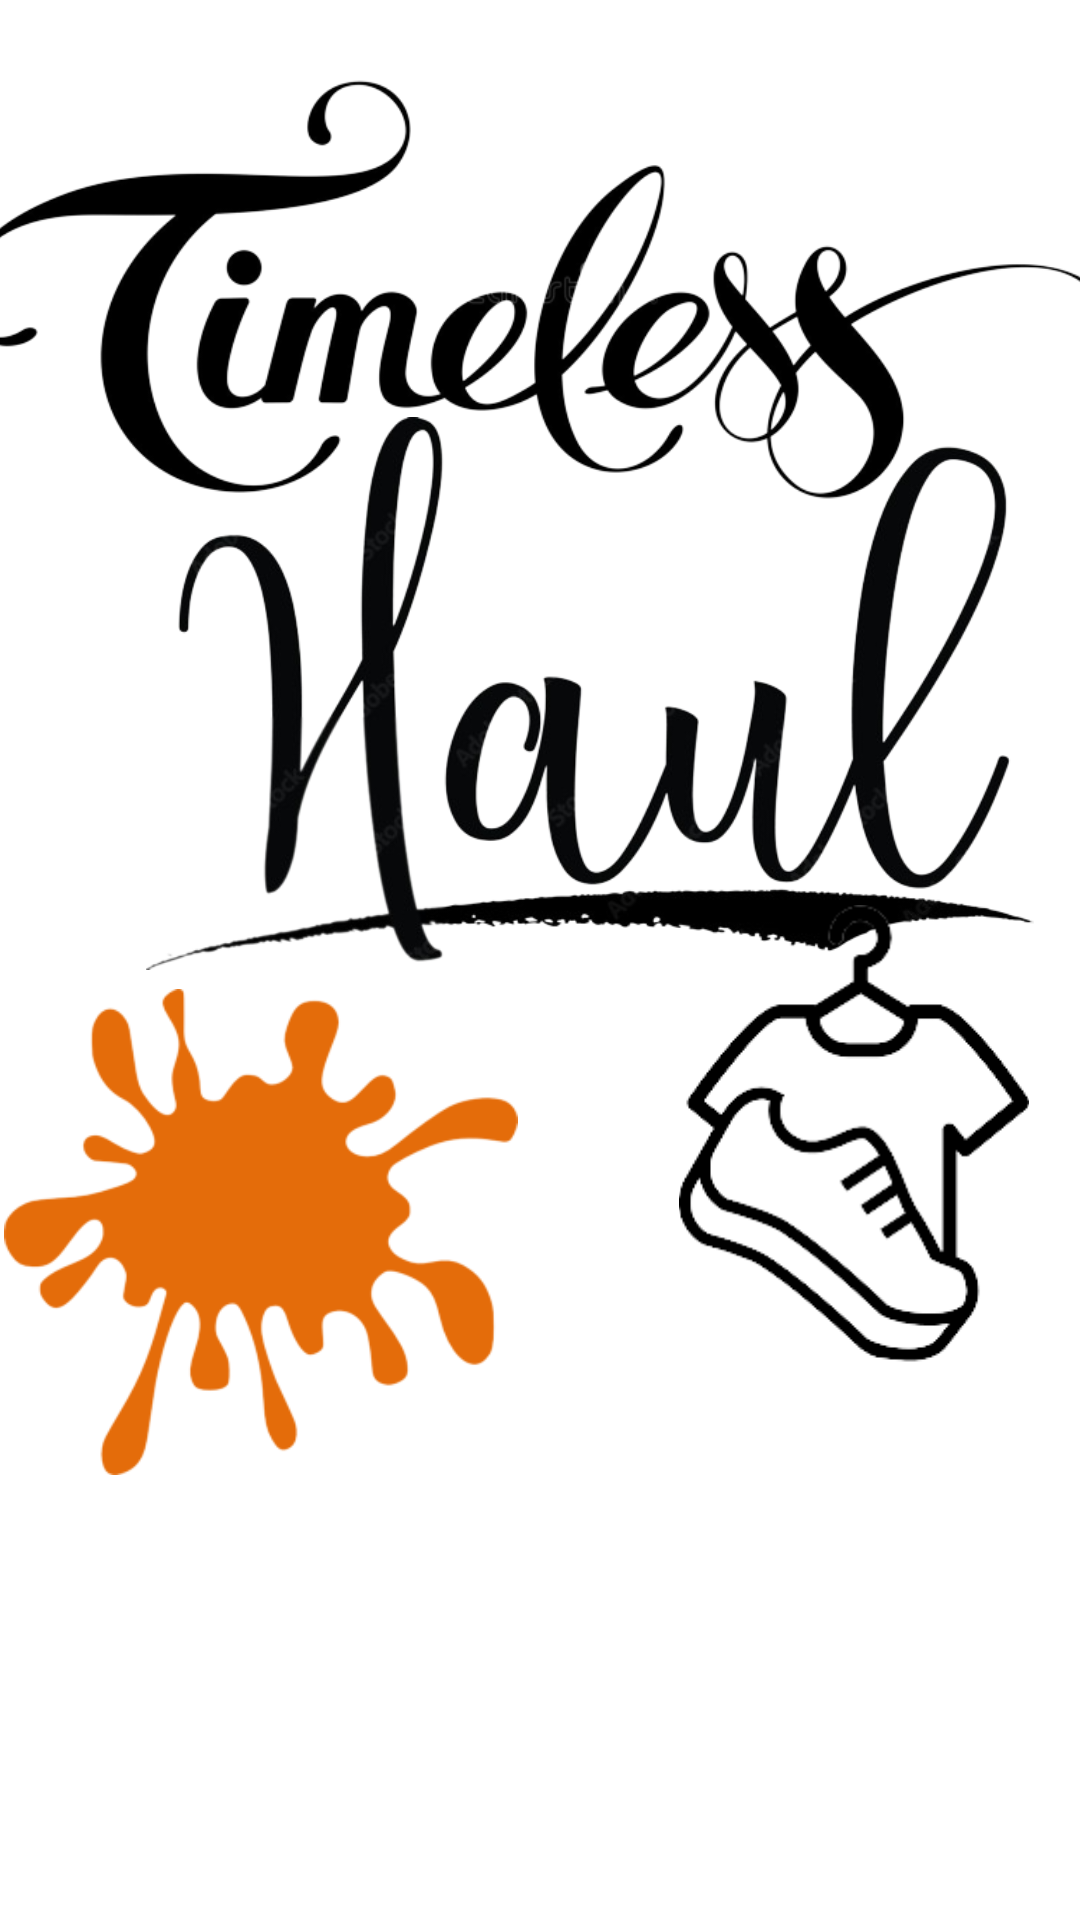

Android layout source for this screen:
<!-- AndroidManifest.xml: application theme Theme.TimelessHaul -->
<!-- res/layout/activity_first.xml -->
<?xml version="1.0" encoding="utf-8"?>
<androidx.constraintlayout.widget.ConstraintLayout xmlns:android="http://schemas.android.com/apk/res/android"
    xmlns:app="http://schemas.android.com/apk/res-auto"
    xmlns:tools="http://schemas.android.com/tools"
    android:layout_width="match_parent"
    android:layout_height="match_parent"
    android:background="@color/white"
    tools:context=".FirstActivity">

    <Button
        android:id="@+id/btnstart"
        android:layout_width="201dp"
        android:layout_height="48dp"
        android:layout_marginStart="105dp"
        android:layout_marginTop="601dp"
        android:layout_marginEnd="105dp"
        android:layout_marginBottom="86dp"
        android:backgroundTint="#009688"
        android:text="@string/get_started"
        android:textColor="@color/black"
        app:layout_constraintBottom_toBottomOf="parent"
        app:layout_constraintEnd_toEndOf="parent"
        app:layout_constraintStart_toStartOf="parent"
        app:layout_constraintTop_toTopOf="parent" />

    <ImageView
        android:id="@+id/imageView4"
        android:layout_width="402dp"
        android:layout_height="251dp"
        android:layout_marginStart="4dp"
        android:layout_marginTop="16dp"
        android:layout_marginEnd="5dp"
        android:layout_marginBottom="464dp"
        app:layout_constraintBottom_toBottomOf="parent"
        app:layout_constraintEnd_toEndOf="parent"
        app:layout_constraintStart_toStartOf="parent"
        app:layout_constraintTop_toTopOf="parent"
        app:srcCompat="@drawable/timeless"
        android:importantForAccessibility="no" />

    <ImageView
        android:id="@+id/imageView7"
        android:layout_width="296dp"
        android:layout_height="331dp"
        android:layout_marginStart="74dp"
        android:layout_marginTop="111dp"
        android:layout_marginEnd="41dp"
        android:layout_marginBottom="289dp"
        app:layout_constraintBottom_toBottomOf="parent"
        app:layout_constraintEnd_toEndOf="parent"
        app:layout_constraintStart_toStartOf="parent"
        app:layout_constraintTop_toTopOf="parent"
        app:srcCompat="@drawable/haul"
        tools:ignore="ContentDescription" />

    <ImageView
        android:id="@+id/imageView8"
        android:layout_width="192dp"
        android:layout_height="162dp"
        android:layout_marginStart="16dp"
        android:layout_marginTop="375dp"
        android:layout_marginEnd="203dp"
        android:layout_marginBottom="194dp"
        app:layout_constraintBottom_toBottomOf="parent"
        app:layout_constraintEnd_toEndOf="parent"
        app:layout_constraintStart_toStartOf="parent"
        app:layout_constraintTop_toTopOf="parent"
        app:srcCompat="@drawable/splash"
        tools:ignore="ContentDescription" />

    <ImageView
        android:id="@+id/imageView12"
        android:layout_width="194dp"
        android:layout_height="190dp"
        android:layout_marginStart="213dp"
        android:layout_marginTop="347dp"
        android:layout_marginEnd="4dp"
        android:layout_marginBottom="194dp"
        app:layout_constraintBottom_toBottomOf="parent"
        app:layout_constraintEnd_toEndOf="parent"
        app:layout_constraintStart_toStartOf="parent"
        app:layout_constraintTop_toTopOf="parent"
        app:srcCompat="@drawable/deconew"
        tools:ignore="ContentDescription" />

</androidx.constraintlayout.widget.ConstraintLayout>
<!-- resources referenced by this layout -->
<resources>
  <!-- drawable deconew: png bitmap (drawable, 9018 bytes) -->
  <!-- drawable haul: png bitmap (drawable, 122305 bytes) -->
  <!-- drawable splash: png bitmap (drawable, 24090 bytes) -->
  <!-- drawable timeless: png bitmap (drawable, 61522 bytes) -->
  <string name="get_started">Get Started</string>
  <style name="Theme.TimelessHaul" parent="Base.Theme.TimelessHaul" />
  <style name="Base.Theme.TimelessHaul" parent="Theme.Material3.DayNight.NoActionBar">
          
          
      </style>
  <!-- not gathered from this repository: default colours our renderer supplied (Android Studio template values) -->
  <color name="black">#FF000000</color>
  <color name="white">#FFFFFFFF</color>
</resources>
